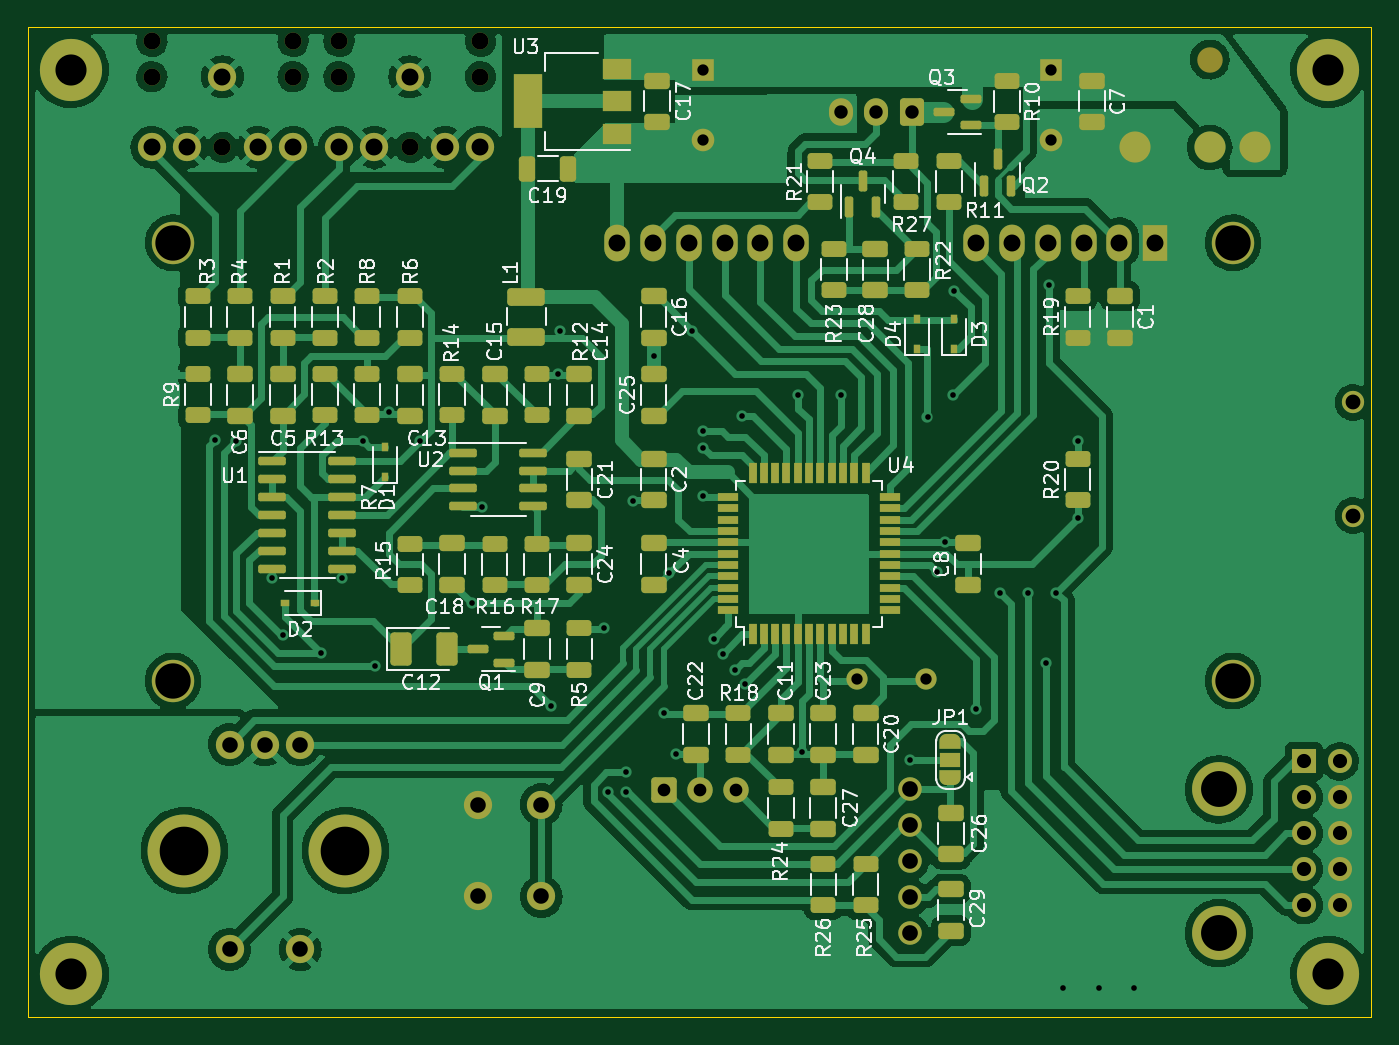
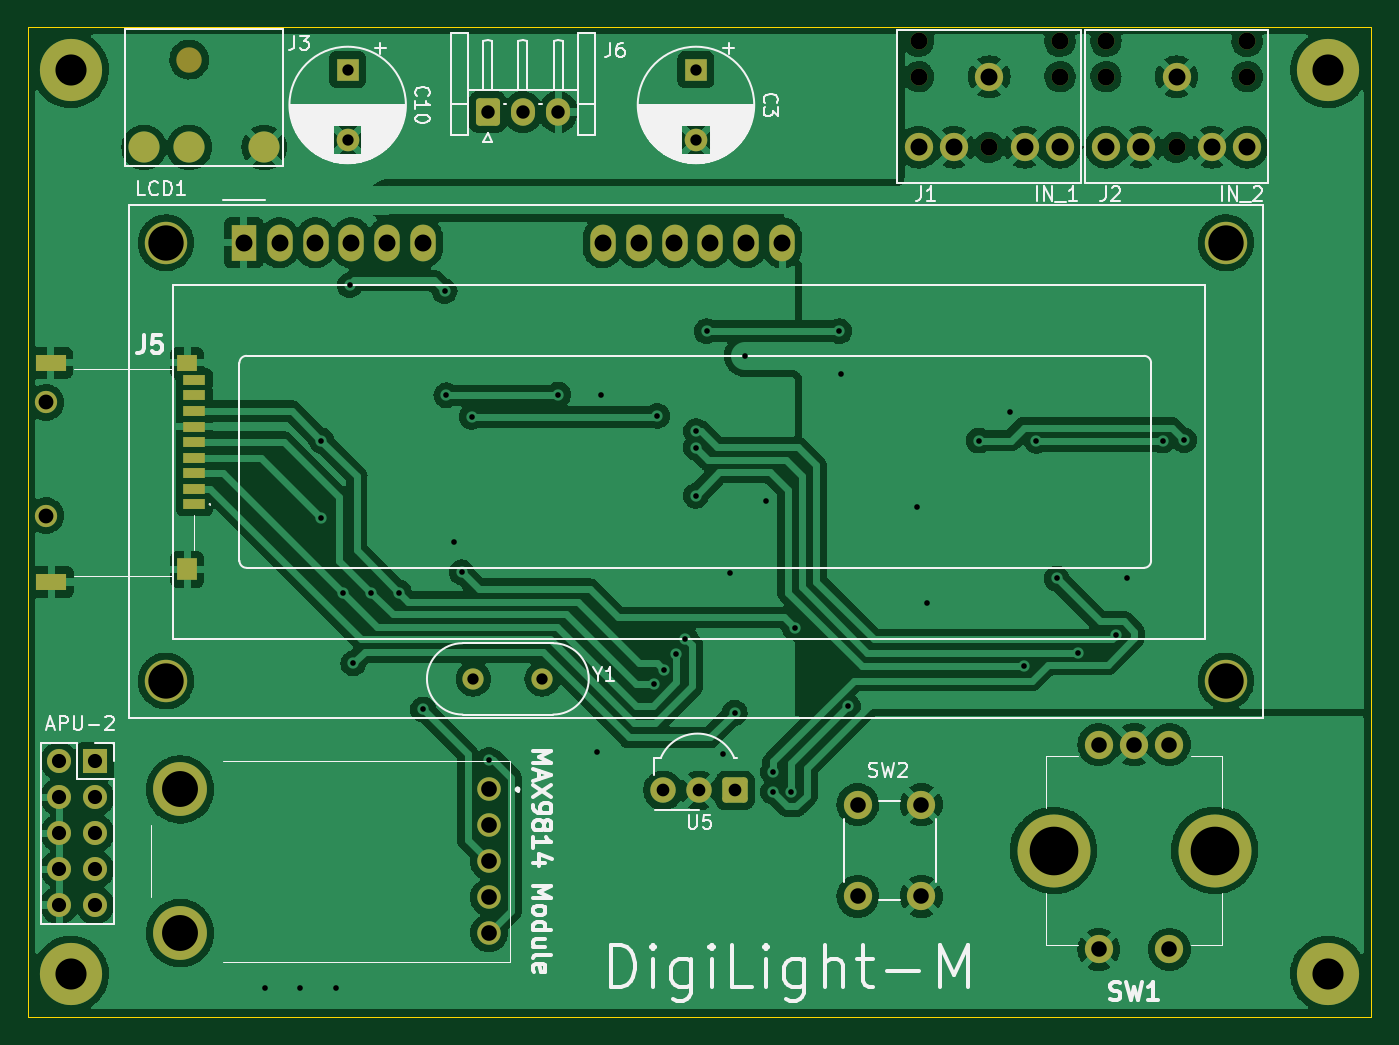
Circuit board: 11 layer files. Board 95.0 x 70.0 mm.
- bottom_copper: DigiLight-B_Cu.gbr (265991 bytes)
- bottom_mask: DigiLight-B_Mask.gbr (4372 bytes)
- paste: DigiLight-B_Paste.gbr (909 bytes)
- bottom_silk: DigiLight-B_Silkscreen.gbr (38722 bytes)
- outline: DigiLight-Edge_Cuts.gbr (686 bytes)
- top_copper: DigiLight-F_Cu.gbr (186427 bytes)
- top_mask: DigiLight-F_Mask.gbr (11482 bytes)
- paste: DigiLight-F_Paste.gbr (7502 bytes)
- top_silk: DigiLight-F_Silkscreen.gbr (65518 bytes)
- drill: DigiLight-NPTH.drl (709 bytes)
- drill: DigiLight-PTH.drl (3170 bytes)

=== bottom_copper: DigiLight-B_Cu.gbr (265991 bytes, source omitted) ===
=== bottom_mask: DigiLight-B_Mask.gbr ===
%TF.GenerationSoftware,KiCad,Pcbnew,6.0.8*%
%TF.CreationDate,2022-10-28T18:19:02+03:00*%
%TF.ProjectId,DigiLight,44696769-4c69-4676-9874-2e6b69636164,rev?*%
%TF.SameCoordinates,Original*%
%TF.FileFunction,Soldermask,Bot*%
%TF.FilePolarity,Negative*%
%FSLAX46Y46*%
G04 Gerber Fmt 4.6, Leading zero omitted, Abs format (unit mm)*
G04 Created by KiCad (PCBNEW 6.0.8) date 2022-10-28 18:19:02*
%MOMM*%
%LPD*%
G01*
G04 APERTURE LIST*
G04 Aperture macros list*
%AMRoundRect*
0 Rectangle with rounded corners*
0 $1 Rounding radius*
0 $2 $3 $4 $5 $6 $7 $8 $9 X,Y pos of 4 corners*
0 Add a 4 corners polygon primitive as box body*
4,1,4,$2,$3,$4,$5,$6,$7,$8,$9,$2,$3,0*
0 Add four circle primitives for the rounded corners*
1,1,$1+$1,$2,$3*
1,1,$1+$1,$4,$5*
1,1,$1+$1,$6,$7*
1,1,$1+$1,$8,$9*
0 Add four rect primitives between the rounded corners*
20,1,$1+$1,$2,$3,$4,$5,0*
20,1,$1+$1,$4,$5,$6,$7,0*
20,1,$1+$1,$6,$7,$8,$9,0*
20,1,$1+$1,$8,$9,$2,$3,0*%
G04 Aperture macros list end*
%ADD10C,4.400000*%
%ADD11R,1.600000X1.600000*%
%ADD12C,1.600000*%
%ADD13C,1.665000*%
%ADD14C,3.810000*%
%ADD15C,1.200000*%
%ADD16C,2.000000*%
%ADD17R,1.700000X1.700000*%
%ADD18O,1.700000X1.700000*%
%ADD19C,1.575000*%
%ADD20R,1.600000X0.700000*%
%ADD21R,1.400000X1.200000*%
%ADD22R,2.200000X1.200000*%
%ADD23R,1.400000X1.600000*%
%ADD24RoundRect,0.250000X0.600000X0.725000X-0.600000X0.725000X-0.600000X-0.725000X0.600000X-0.725000X0*%
%ADD25O,1.700000X1.950000*%
%ADD26C,5.161000*%
%ADD27C,3.000000*%
%ADD28R,1.800000X2.600000*%
%ADD29O,1.800000X2.600000*%
%ADD30C,1.500000*%
%ADD31RoundRect,0.248400X-0.651600X-0.651600X0.651600X-0.651600X0.651600X0.651600X-0.651600X0.651600X0*%
%ADD32C,1.800000*%
%ADD33C,2.200000*%
G04 APERTURE END LIST*
D10*
X150000000Y-57000000D03*
X239000000Y-57000000D03*
X239000000Y-121000000D03*
X150000000Y-121000000D03*
D11*
X194750000Y-57000000D03*
D12*
X194750000Y-62000000D03*
D11*
X219394000Y-57000000D03*
D12*
X219394000Y-62000000D03*
D13*
X209399100Y-107928200D03*
X209399100Y-110468200D03*
X209399100Y-113008200D03*
X209399100Y-115548200D03*
X209399100Y-118088200D03*
D14*
X231243100Y-107928200D03*
X231243100Y-118088200D03*
D15*
X174000000Y-62500000D03*
X169000000Y-57500000D03*
X169000000Y-55000000D03*
X179000000Y-57500000D03*
X179000000Y-55000000D03*
D16*
X174000000Y-57500000D03*
X169000000Y-62500000D03*
X171500000Y-62500000D03*
X176500000Y-62500000D03*
X179000000Y-62500000D03*
X165750000Y-62500000D03*
X163250000Y-62500000D03*
X158250000Y-62500000D03*
X155750000Y-62500000D03*
X160750000Y-57500000D03*
D15*
X165750000Y-55000000D03*
X165750000Y-57500000D03*
X160750000Y-62500000D03*
X155750000Y-55000000D03*
X155750000Y-57500000D03*
D17*
X237250000Y-105947000D03*
D18*
X239790000Y-105947000D03*
X237250000Y-108487000D03*
X239790000Y-108487000D03*
X237250000Y-111027000D03*
X239790000Y-111027000D03*
X237250000Y-113567000D03*
X239790000Y-113567000D03*
X237250000Y-116107000D03*
X239790000Y-116107000D03*
D19*
X240750000Y-80550000D03*
X240750000Y-88550000D03*
D20*
X230250000Y-87750000D03*
X230250000Y-86650000D03*
X230250000Y-85550000D03*
X230250000Y-84450000D03*
X230250000Y-83350000D03*
X230250000Y-82250000D03*
X230250000Y-81150000D03*
X230250000Y-80050000D03*
X230250000Y-78950000D03*
D21*
X230750000Y-77750000D03*
D22*
X240410000Y-77750000D03*
X240350000Y-93250000D03*
D23*
X230750000Y-92350000D03*
D24*
X209500000Y-60000000D03*
D25*
X207000000Y-60000000D03*
X204500000Y-60000000D03*
D26*
X158050000Y-112250000D03*
X169450000Y-112250000D03*
D16*
X161250000Y-104750000D03*
X166250000Y-104750000D03*
X163750000Y-104750000D03*
X161250000Y-119250000D03*
X166250000Y-119250000D03*
X183300000Y-115500000D03*
X183300000Y-109000000D03*
X178800000Y-109000000D03*
X178800000Y-115500000D03*
D27*
X157250520Y-100250700D03*
X232249100Y-69250000D03*
X232249100Y-100250700D03*
X157250000Y-69250000D03*
D28*
X226750000Y-69250000D03*
D29*
X224210000Y-69250000D03*
X221670000Y-69250000D03*
X219130000Y-69250000D03*
X216590000Y-69250000D03*
X214050000Y-69250000D03*
X201350000Y-69250000D03*
X198810000Y-69250000D03*
X196270000Y-69250000D03*
X193730000Y-69250000D03*
X191190000Y-69250000D03*
X188650000Y-69250000D03*
D30*
X210500000Y-100105000D03*
X205620000Y-100105000D03*
D31*
X192000000Y-108000000D03*
D32*
X194540000Y-108000000D03*
X197080000Y-108000000D03*
X230600000Y-56290000D03*
D33*
X233800000Y-62500000D03*
X225300000Y-62500000D03*
X230600000Y-62500000D03*
M02*

=== paste: DigiLight-B_Paste.gbr ===
%TF.GenerationSoftware,KiCad,Pcbnew,6.0.8*%
%TF.CreationDate,2022-10-28T18:19:01+03:00*%
%TF.ProjectId,DigiLight,44696769-4c69-4676-9874-2e6b69636164,rev?*%
%TF.SameCoordinates,Original*%
%TF.FileFunction,Paste,Bot*%
%TF.FilePolarity,Positive*%
%FSLAX46Y46*%
G04 Gerber Fmt 4.6, Leading zero omitted, Abs format (unit mm)*
G04 Created by KiCad (PCBNEW 6.0.8) date 2022-10-28 18:19:01*
%MOMM*%
%LPD*%
G01*
G04 APERTURE LIST*
%ADD10R,1.600000X0.700000*%
%ADD11R,1.400000X1.200000*%
%ADD12R,2.200000X1.200000*%
%ADD13R,1.400000X1.600000*%
G04 APERTURE END LIST*
D10*
X230250000Y-87750000D03*
X230250000Y-86650000D03*
X230250000Y-85550000D03*
X230250000Y-84450000D03*
X230250000Y-83350000D03*
X230250000Y-82250000D03*
X230250000Y-81150000D03*
X230250000Y-80050000D03*
X230250000Y-78950000D03*
D11*
X230750000Y-77750000D03*
D12*
X240410000Y-77750000D03*
X240350000Y-93250000D03*
D13*
X230750000Y-92350000D03*
M02*

=== bottom_silk: DigiLight-B_Silkscreen.gbr (38722 bytes, source omitted) ===
=== outline: DigiLight-Edge_Cuts.gbr ===
%TF.GenerationSoftware,KiCad,Pcbnew,6.0.8*%
%TF.CreationDate,2022-10-28T18:19:02+03:00*%
%TF.ProjectId,DigiLight,44696769-4c69-4676-9874-2e6b69636164,rev?*%
%TF.SameCoordinates,Original*%
%TF.FileFunction,Profile,NP*%
%FSLAX46Y46*%
G04 Gerber Fmt 4.6, Leading zero omitted, Abs format (unit mm)*
G04 Created by KiCad (PCBNEW 6.0.8) date 2022-10-28 18:19:02*
%MOMM*%
%LPD*%
G01*
G04 APERTURE LIST*
%TA.AperFunction,Profile*%
%ADD10C,0.100000*%
%TD*%
G04 APERTURE END LIST*
D10*
X147000000Y-124000000D02*
X147000000Y-54000000D01*
X147000000Y-54000000D02*
X242000000Y-54000000D01*
X242000000Y-124000000D02*
X242000000Y-54000000D01*
X147000000Y-124000000D02*
X242000000Y-124000000D01*
M02*

=== top_copper: DigiLight-F_Cu.gbr (186427 bytes, source omitted) ===
=== top_mask: DigiLight-F_Mask.gbr (11482 bytes, source omitted) ===
=== paste: DigiLight-F_Paste.gbr (7502 bytes, source omitted) ===
=== top_silk: DigiLight-F_Silkscreen.gbr (65518 bytes, source omitted) ===
=== drill: DigiLight-NPTH.drl ===
M48
; DRILL file {KiCad 6.0.8} date Пт 28 окт 2022 18:18:50
; FORMAT={-:-/ absolute / inch / decimal}
; #@! TF.CreationDate,2022-10-28T18:18:50+03:00
; #@! TF.GenerationSoftware,Kicad,Pcbnew,6.0.8
; #@! TF.FileFunction,NonPlated,1,2,NPTH
FMAT,2
INCH
; #@! TA.AperFunction,NonPlated,NPTH,ComponentDrill
T1C0.0413
; #@! TA.AperFunction,NonPlated,NPTH,ComponentDrill
T2C0.0472
; #@! TA.AperFunction,NonPlated,NPTH,ComponentDrill
T3C0.0709
%
G90
G05
T1
X9.4783Y-3.1713
X9.4783Y-3.4862
T2
X6.1319Y-2.1654
X6.1319Y-2.2638
X6.3287Y-2.4606
X6.5256Y-2.1654
X6.5256Y-2.2638
X6.6535Y-2.1654
X6.6535Y-2.2638
X6.8504Y-2.4606
X7.0472Y-2.1654
X7.0472Y-2.2638
T3
G00X9.0787Y-2.2161
M15
G01X9.0787Y-2.2161
M16
G05
T0
M30

=== drill: DigiLight-PTH.drl ===
M48
; DRILL file {KiCad 6.0.8} date Пт 28 окт 2022 18:18:50
; FORMAT={-:-/ absolute / inch / decimal}
; #@! TF.CreationDate,2022-10-28T18:18:50+03:00
; #@! TF.GenerationSoftware,Kicad,Pcbnew,6.0.8
; #@! TF.FileFunction,Plated,1,2,PTH
FMAT,2
INCH
; #@! TA.AperFunction,Plated,PTH,ViaDrill
T1C0.0157
; #@! TA.AperFunction,Plated,PTH,ComponentDrill
T2C0.0315
; #@! TA.AperFunction,Plated,PTH,ComponentDrill
T3C0.0354
; #@! TA.AperFunction,Plated,PTH,ComponentDrill
T4C0.0374
; #@! TA.AperFunction,Plated,PTH,ComponentDrill
T5C0.0394
; #@! TA.AperFunction,Plated,PTH,ComponentDrill
T6C0.0433
; #@! TA.AperFunction,Plated,PTH,ComponentDrill
T7C0.0437
; #@! TA.AperFunction,Plated,PTH,ComponentDrill
T8C0.0472
; #@! TA.AperFunction,Plated,PTH,ComponentDrill
T9C0.0630
; #@! TA.AperFunction,Plated,PTH,ComponentDrill
T10C0.0866
; #@! TA.AperFunction,Plated,PTH,ComponentDrill
T11C0.0984
; #@! TA.AperFunction,Plated,PTH,ComponentDrill
T12C0.1000
; #@! TA.AperFunction,Plated,PTH,ComponentDrill
T13C0.1355
%
G90
G05
T1
X6.3076Y-3.2761
X6.3676Y-3.2776
X6.4676Y-3.6611
X6.4976Y-3.8191
X6.6043Y-3.8681
X6.6626Y-3.6611
X6.7189Y-3.278
X6.7526Y-3.9061
X6.7913Y-3.1988
X6.8799Y-3.2776
X7.0226Y-3.7311
X7.0526Y-3.4611
X7.2441Y-4.0177
X7.2638Y-3.0906
X7.2677Y-2.9724
X7.3917Y-3.7992
X7.4026Y-4.2561
X7.4526Y-4.2011
X7.4526Y-4.2561
X7.4726Y-3.4461
X7.5295Y-3.0413
X7.5591Y-4.0354
X7.5726Y-3.6461
X7.5926Y-4.1511
X7.6378Y-2.9724
X7.6673Y-3.2511
X7.6673Y-3.2972
X7.6676Y-3.4311
X7.6969Y-3.8287
X7.7226Y-3.8711
X7.7576Y-3.9161
X7.7756Y-3.2087
X7.7854Y-3.9553
X7.9331Y-3.1496
X7.9429Y-4.1437
X8.0512Y-3.1496
X8.2441Y-4.1666
X8.2926Y-3.2111
X8.3196Y-3.6441
X8.3418Y-3.5591
X8.3626Y-3.1511
X8.3676Y-2.8611
X8.4276Y-4.0261
X8.4941Y-3.7008
X8.5728Y-3.7008
X8.622Y-3.8976
X8.6319Y-2.8445
X8.6516Y-3.7008
X8.6713Y-4.8031
X8.7106Y-3.2776
X8.7106Y-3.4941
X8.7697Y-4.8031
X8.8681Y-4.8031
T2
X7.6673Y-2.2441
X7.6673Y-2.4409
X8.0953Y-3.9411
X8.2874Y-3.9411
X8.6376Y-2.2441
X8.6376Y-2.4409
T3
X7.5591Y-4.252
X7.6591Y-4.252
X7.7591Y-4.252
T4
X8.0512Y-2.3622
X8.1496Y-2.3622
X8.248Y-2.3622
T5
X9.3406Y-4.1711
X9.3406Y-4.2711
X9.3406Y-4.3711
X9.3406Y-4.4711
X9.3406Y-4.5711
X9.4406Y-4.1711
X9.4406Y-4.2711
X9.4406Y-4.3711
X9.4406Y-4.4711
X9.4406Y-4.5711
T6
X6.3484Y-4.124
X6.3484Y-4.6949
X6.4469Y-4.124
X6.5453Y-4.124
X6.5453Y-4.6949
X7.0394Y-4.2913
X7.0394Y-4.5472
X7.2165Y-4.2913
X7.2165Y-4.5472
T7
X8.2441Y-4.2491
X8.2441Y-4.3491
X8.2441Y-4.4491
X8.2441Y-4.5491
X8.2441Y-4.6491
T8
X6.1319Y-2.4606
X6.2303Y-2.4606
X6.3287Y-2.2638
X6.4272Y-2.4606
X6.5256Y-2.4606
X6.6535Y-2.4606
X6.752Y-2.4606
X6.8504Y-2.2638
X6.9488Y-2.4606
X7.0472Y-2.4606
X7.4272Y-2.7264
X7.5272Y-2.7264
X7.6272Y-2.7264
X7.7272Y-2.7264
X7.8272Y-2.7264
X7.9272Y-2.7264
X8.4272Y-2.7264
X8.5272Y-2.7264
X8.6272Y-2.7264
X8.7272Y-2.7264
X8.8272Y-2.7264
X8.9272Y-2.7264
T10
X5.9055Y-2.2441
X5.9055Y-4.7638
X9.4094Y-2.2441
X9.4094Y-4.7638
T11
X6.1909Y-2.7264
X6.191Y-3.9469
X9.1437Y-2.7264
X9.1437Y-3.9469
T12
X9.1041Y-4.2491
X9.1041Y-4.6491
T13
X6.2224Y-4.4193
X6.6713Y-4.4193
T9
G00X8.8701Y-2.4606
M15
G01X8.8701Y-2.4606
M16
G05
G00X9.0787Y-2.4606
M15
G01X9.0787Y-2.4606
M16
G05
G00X9.2047Y-2.4606
M15
G01X9.2047Y-2.4606
M16
G05
T0
M30

